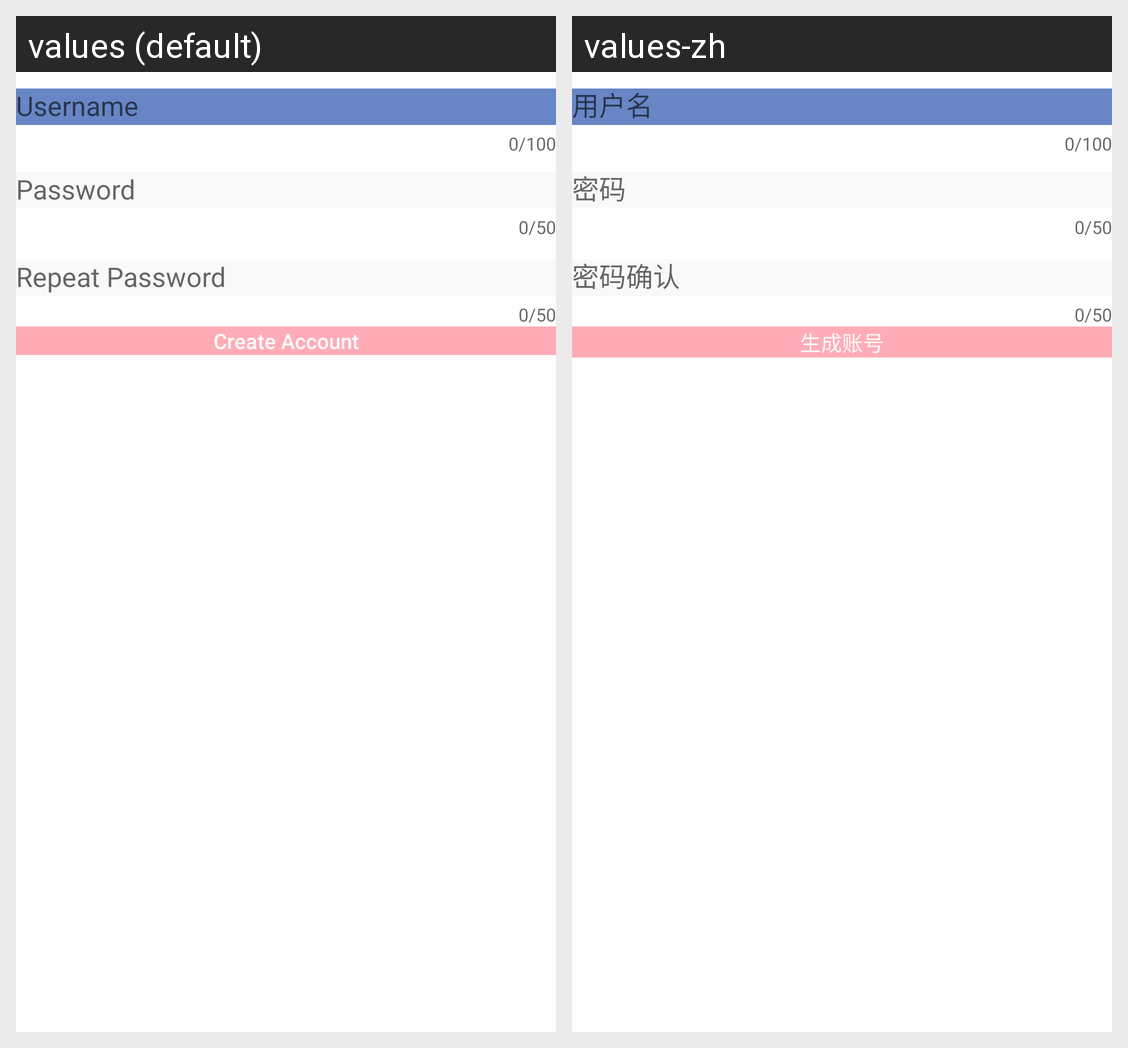

Translations of the strings shown on this Android screen, per locale in the grid:
Android screen res/layout/activity_signup.xml rendered under 2 locales, left to right: values (default), values-zh. Device: Nexus 5 (rendered at 1080×1920; each locale shown at half size, 540×960, under a caption strip naming it); theme AppTheme.
Strings drawn on this screen, with the default value and each locale's value (text and hints the layout hard-codes, and strings that could not be matched under every locale, appear in the picture but are not listed):

hint_account_name
  values: Username
  values-zh: 用户名

hint_account_pwd
  values: Password
  values-zh: 密码

hint_confirm_pwd
  values: Repeat Password
  values-zh: 密码确认

create_account
  values: Create Account
  values-zh: 生成账号
